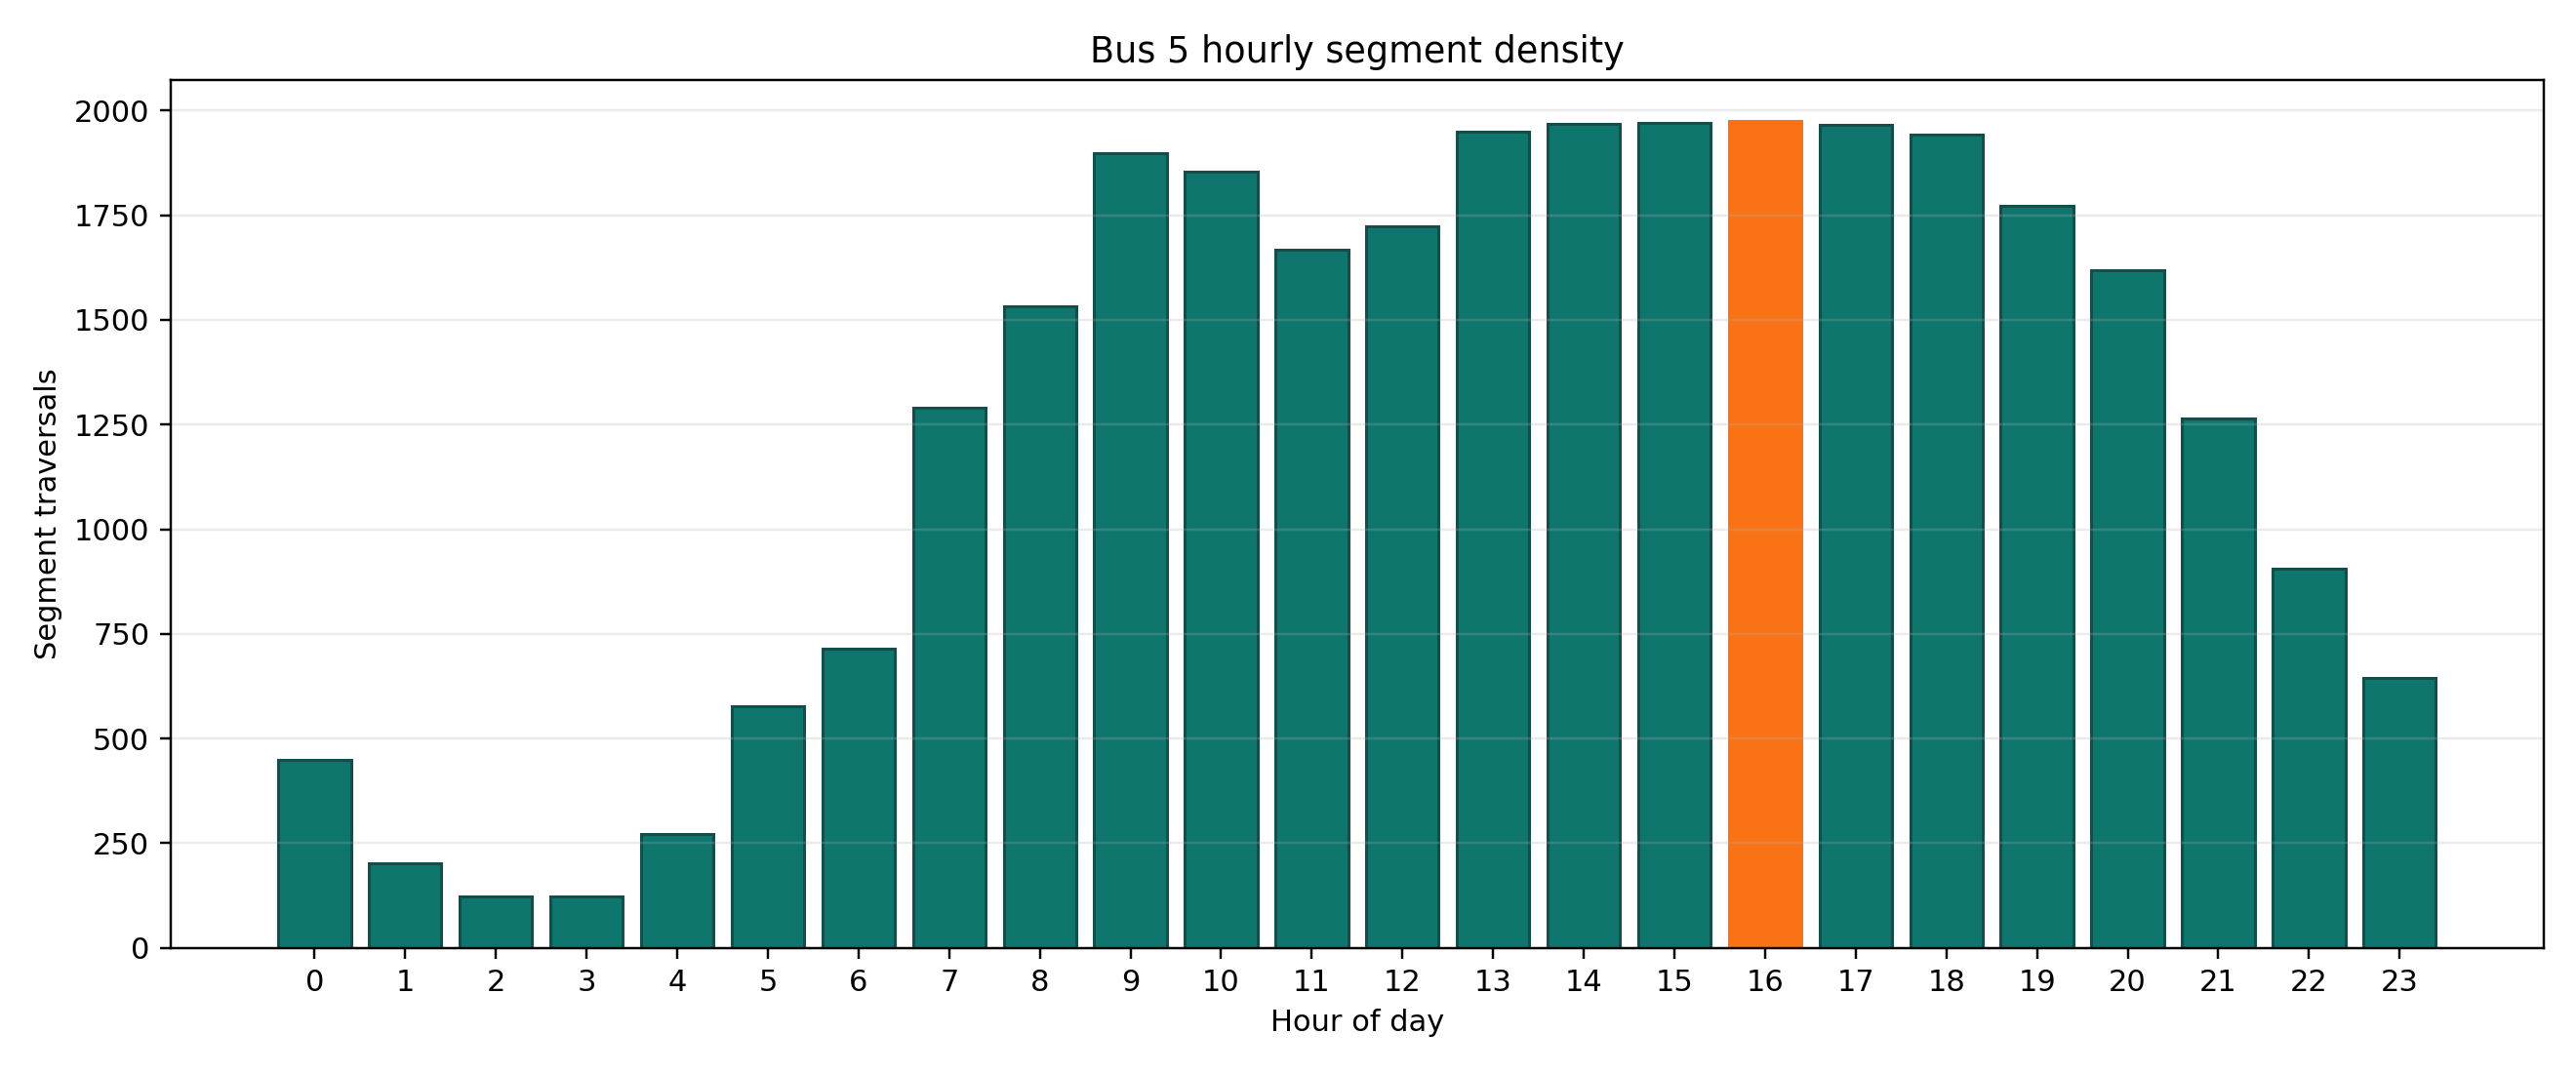

The table this chart was drawn from, first rows:
hour, all_segments, direction_1: A Burgwedel -> Hauptbahnhof…, direction_2: Hauptbahnhof/ZOB -> A Burgw…
0, 448, 355, 93
1, 203, 115, 88
2, 123, 123, 0
3, 123, 123, 0
4, 271, 253, 18
5, 578, 365, 213
6, 714, 464, 250
7, 1291, 994, 297
8, 1532, 1192, 340
9, 1899, 1487, 412
10, 1854, 1415, 439
11, 1668, 1234, 434
12, 1723, 1252, 471
13, 1949, 1427, 522
14, 1968, 1447, 521
15, 1970, 1449, 521
16, 1974, 1452, 522
17, 1967, 1445, 522
18, 1942, 1417, 525
19, 1773, 1260, 513
20, 1619, 1113, 506
21, 1264, 831, 433
22, 906, 716, 190
23, 645, 471, 174
